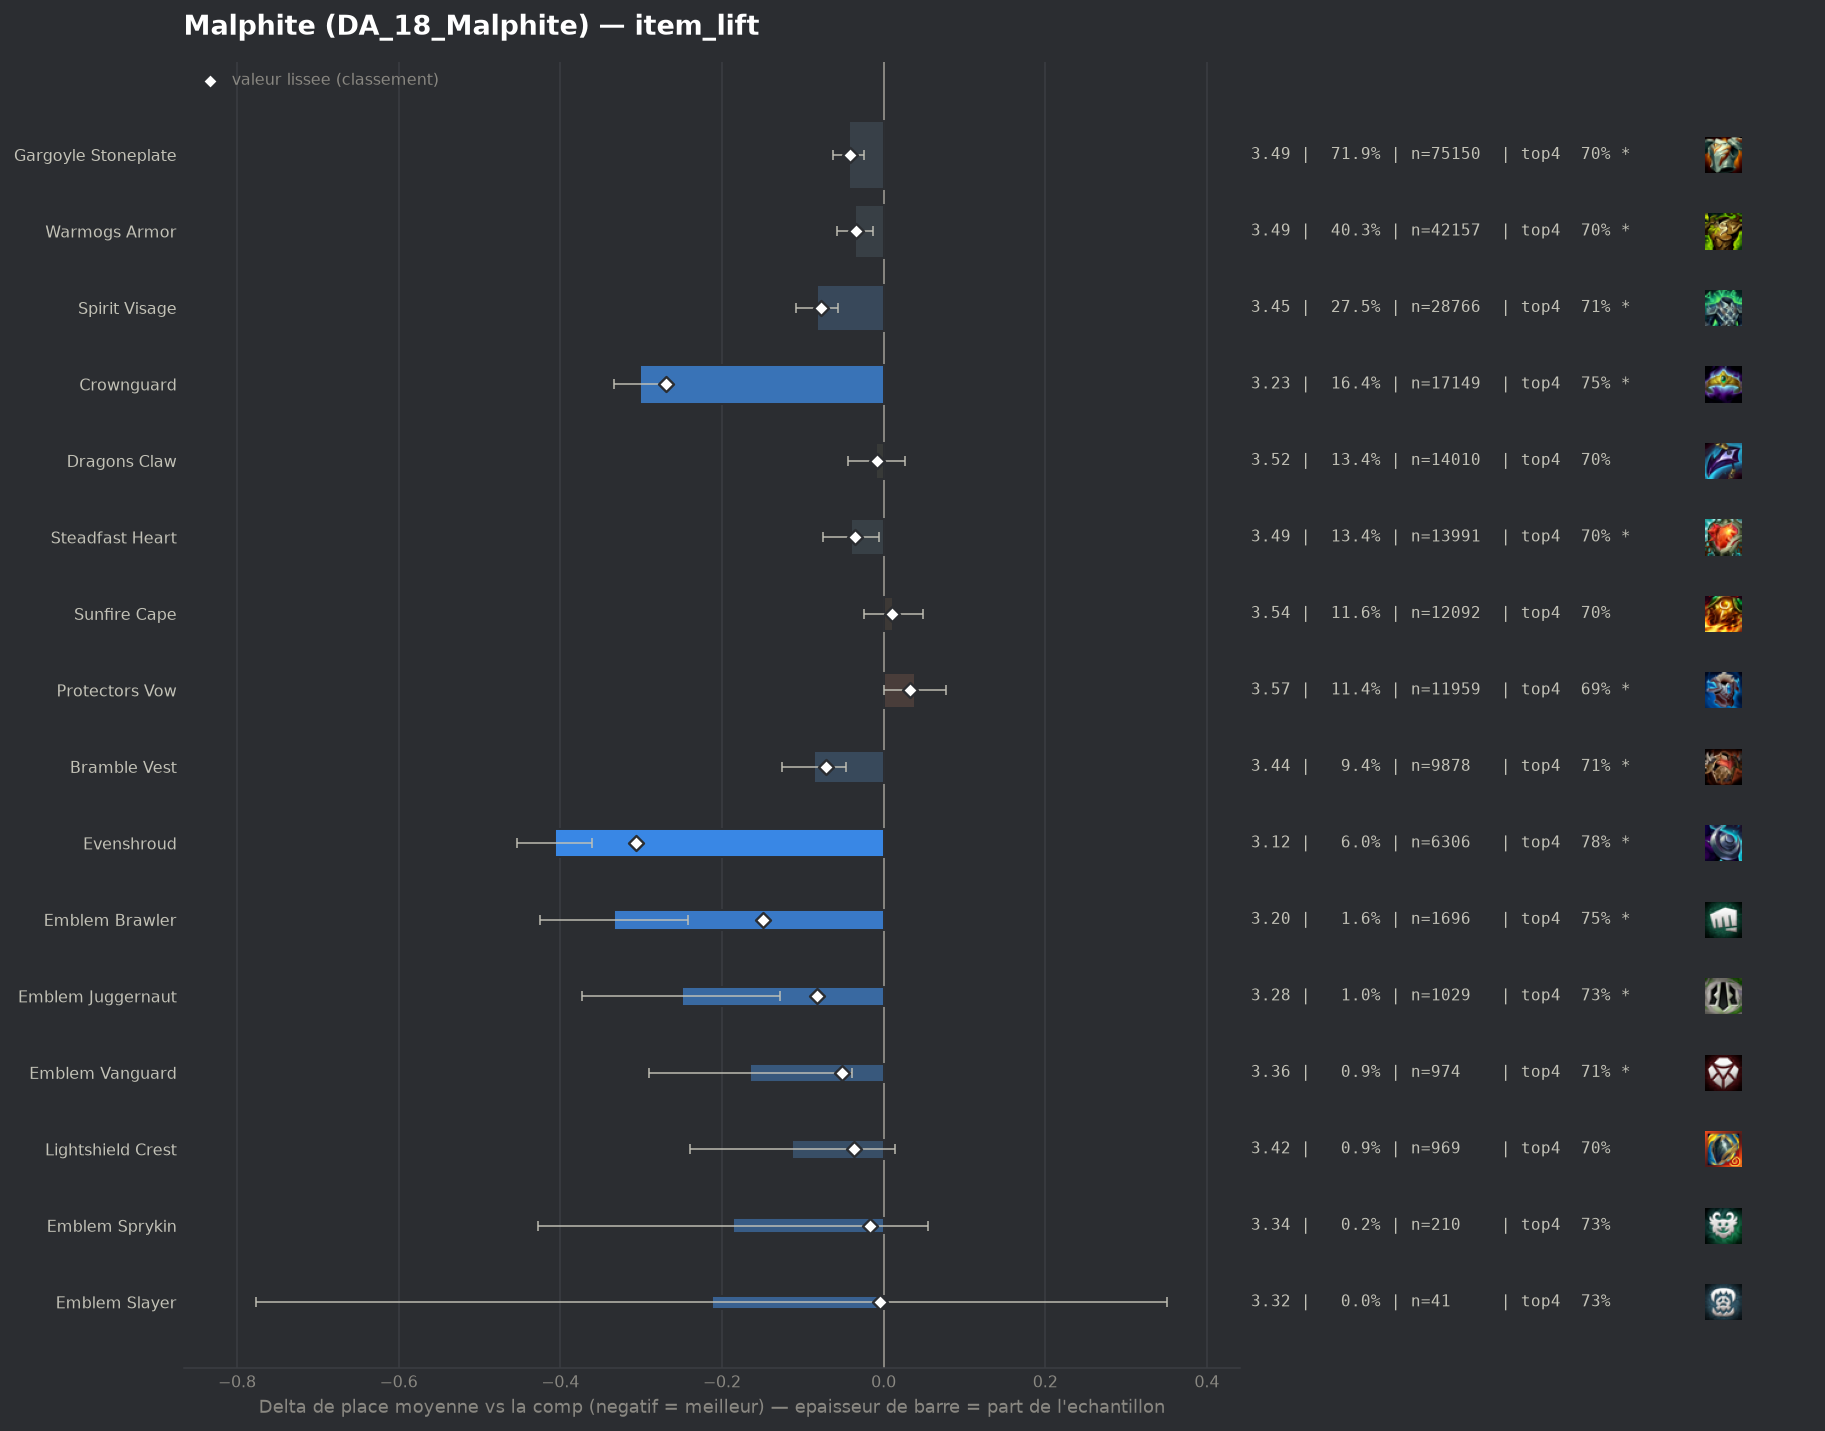

The file beside this chart, header and first rows:
group, label, n, share, avg_place, shrunk_avg, score, d_avg, d_avg_pess, impact, d_top4, win, top2, top4, sd, z, p, significant
populaire, Evenshroud, 6306, 0.06032, 3.122, 3.224, -0.306, -0.407, -0.361, 0.0184, 0.0913, 0.1933, 0.4572, 0.7829, 1.808, -17.25, 0.0, True
populaire, Crownguard, 17149, 0.164, 3.228, 3.261, -0.269, -0.301, -0.27, 0.0441, 0.0547, 0.2229, 0.4449, 0.7462, 1.939, -18.79, 0.0, True
pepite, Emblem Brawler, 1696, 0.01622, 3.196, 3.38, -0.149, -0.334, -0.242, 0.0024, 0.0632, 0.2235, 0.4463, 0.7547, 1.909, -7.13, 0.0, True
pepite, Emblem Juggernaut, 1029, 0.009842, 3.279, 3.447, -0.083, -0.25, -0.128, 0.0008, 0.0422, 0.2391, 0.4354, 0.7337, 1.999, -4.0, 6e-05, True
populaire, Spirit Visage, 28766, 0.2751, 3.447, 3.452, -0.077, -0.083, -0.057, 0.0212, 0.0164, 0.183, 0.3888, 0.708, 1.952, -6.32, 0.0, True
populaire, Bramble Vest, 9878, 0.09448, 3.444, 3.459, -0.071, -0.086, -0.046, 0.0067, 0.0188, 0.1793, 0.3859, 0.7104, 1.933, -4.2, 3e-05, True
pepite, Emblem Vanguard, 974, 0.009316, 3.364, 3.477, -0.052, -0.165, -0.039, 0.0005, 0.0148, 0.2136, 0.4292, 0.7064, 1.991, -2.57, 0.01014, True
populaire, Gargoyle Stoneplate, 75150, 0.7188, 3.486, 3.488, -0.042, -0.043, -0.024, 0.0299, 0.0076, 0.187, 0.3848, 0.6992, 1.99, -4.49, 1e-05, True
pepite, Lightshield Crest, 969, 0.009269, 3.416, 3.493, -0.036, -0.113, 0.0, 0.0003, 0.0102, 0.2074, 0.4025, 0.7018, 2.009, -1.75, 0.08026, False
populaire, Steadfast Heart, 13991, 0.1338, 3.489, 3.494, -0.035, -0.04, -0.006, 0.0047, 0.0128, 0.1778, 0.3805, 0.7044, 1.968, -2.28, 0.02285, True
populaire, Warmogs Armor, 42157, 0.4032, 3.494, 3.496, -0.034, -0.035, -0.013, 0.0135, 0.0071, 0.1813, 0.3828, 0.6987, 1.982, -3.08, 0.00209, True
pepite, Emblem Sprykin, 210, 0.002009, 3.343, 3.512, -0.017, -0.186, 0.0, 0.0, 0.037, 0.1667, 0.3952, 0.7286, 1.783, -1.51, 0.1301, False
populaire, Dragons Claw, 14010, 0.134, 3.52, 3.521, -0.008, -0.009, 0.0, 0.0011, 0.0048, 0.1786, 0.3739, 0.6964, 1.976, -0.52, 0.6018, False
pepite, Emblem Slayer, 41, 0.0003922, 3.317, 3.525, -0.004, -0.212, 0.0, 0.0, 0.0401, 0.1951, 0.3902, 0.7317, 1.84, -0.74, 0.4605, False
, Emblem Spellweaver, 47, 0.0004496, 3.404, 3.527, -0.003, -0.125, 0.0, 0.0, 0.0318, 0.1915, 0.383, 0.7234, 1.986, -0.43, 0.6661, False
, Spirit Visage Radiant, 134, 0.001282, 3.493, 3.527, -0.002, -0.037, 0.0, 0.0, 0.0025, 0.1343, 0.3582, 0.694, 1.844, -0.23, 0.8177, False
, Aegis Of Dawn, 574, 0.00549, 3.54, 3.532, 0.002, 0.011, 0.0, -0.0, 0.0001, 0.1777, 0.385, 0.6916, 2.013, 0.13, 0.8981, False
, Artifact Talisman Of Ascension, 46, 0.00044, 3.717, 3.533, 0.004, 0.188, 0.0, -0.0, -0.0394, 0.1957, 0.3043, 0.6522, 1.996, 0.64, 0.5228, False
, Warmogs Armor Radiant, 302, 0.002889, 3.586, 3.536, 0.007, 0.057, 0.0, -0.0, -0.0061, 0.1556, 0.3212, 0.6854, 1.873, 0.53, 0.5986, False
populaire, Sunfire Cape, 12092, 0.1157, 3.542, 3.54, 0.011, 0.012, 0.0, -0.0012, 0.0053, 0.1641, 0.3645, 0.6969, 1.951, 0.66, 0.5061, False
, Emblem Flora Fatalis, 53, 0.0005069, 3.962, 3.54, 0.011, 0.433, 0.0, -0.0, -0.1444, 0.1509, 0.283, 0.5472, 2.037, 1.55, 0.1218, False
, Void Gauntlet, 402, 0.003845, 3.609, 3.542, 0.013, 0.08, 0.0, -0.0, 0.005, 0.1642, 0.3259, 0.6965, 1.933, 0.83, 0.4065, False
, Hullcrusher, 462, 0.004419, 3.602, 3.542, 0.013, 0.072, 0.0, -0.0001, -0.0271, 0.197, 0.368, 0.6645, 2.051, 0.76, 0.4485, False
, Emblem Elderwood, 55, 0.0005261, 4.182, 3.546, 0.017, 0.653, 0.131, -0.0, -0.1643, 0.1273, 0.2182, 0.5273, 1.973, 2.45, 0.01422, True
, Aegis Of Dusk, 533, 0.005098, 3.642, 3.552, 0.023, 0.112, 0.0, -0.0001, -0.0349, 0.2083, 0.3734, 0.6567, 2.1, 1.23, 0.2177, False
, Gargoyle Stoneplate Radiant, 383, 0.003663, 3.695, 3.555, 0.026, 0.165, 0.0, -0.0001, -0.0388, 0.1619, 0.3473, 0.6527, 2.019, 1.6, 0.1099, False
, Emblem Blossom, 111, 0.001062, 4.054, 3.556, 0.026, 0.525, 0.117, -0.0, -0.151, 0.1802, 0.3063, 0.5405, 2.193, 2.52, 0.01172, True
, Emblem Flora Fatalis Augment, 48, 0.0004591, 4.667, 3.555, 0.026, 1.137, 0.533, -0.0, -0.2541, 0.1042, 0.1875, 0.4375, 2.134, 3.69, 0.00022, True
, Titans Resolve, 180, 0.001722, 3.928, 3.561, 0.032, 0.399, 0.103, -0.0001, -0.0805, 0.1278, 0.3, 0.6111, 2.019, 2.65, 0.00816, True
populaire, Protectors Vow, 11959, 0.1144, 3.568, 3.562, 0.033, 0.039, 0.001, -0.0038, -0.0057, 0.1709, 0.3651, 0.6858, 1.991, 2.02, 0.04295, True
, Emblem Defender, 768, 0.007346, 3.668, 3.567, 0.037, 0.139, 0.0, -0.0003, -0.021, 0.1693, 0.3438, 0.6706, 2.021, 1.9, 0.05806, True
, Bloodthirster, 123, 0.001177, 4.398, 3.578, 0.048, 0.869, 0.492, -0.0001, -0.1794, 0.122, 0.2195, 0.5122, 2.133, 4.52, 1e-05, True
, Ionic Spark, 4764, 0.04557, 3.599, 3.578, 0.049, 0.07, 0.011, -0.0022, -0.0264, 0.1931, 0.3613, 0.6652, 2.033, 2.33, 0.02002, True
, Adaptive Helm, 5002, 0.04784, 3.612, 3.587, 0.058, 0.082, 0.025, -0.0028, -0.0144, 0.1731, 0.3549, 0.6771, 2.014, 2.82, 0.00475, True
, Moguls Mail, 2102, 0.02011, 3.671, 3.6, 0.071, 0.142, 0.052, -0.0014, -0.0322, 0.1817, 0.3535, 0.6594, 2.069, 3.11, 0.00189, True
, The Indomitable, 1026, 0.009814, 3.746, 3.6, 0.071, 0.216, 0.091, -0.0007, -0.0541, 0.1559, 0.3363, 0.6374, 2.042, 3.38, 0.00073, True
, Forbidden Idol, 908, 0.008685, 3.776, 3.604, 0.075, 0.247, 0.114, -0.0006, -0.0539, 0.1553, 0.3381, 0.6377, 2.046, 3.62, 0.00029, True
, Steraks Gage, 1189, 0.01137, 3.8, 3.627, 0.098, 0.271, 0.149, -0.0011, -0.0658, 0.1733, 0.3465, 0.6257, 2.137, 4.34, 1e-05, True
, Component Chain Vest, 351, 0.003357, 4.889, 3.725, 0.195, 1.36, 1.125, -0.0007, -0.2671, 0.0969, 0.188, 0.4245, 2.24, 11.36, 0.0, True
, Component Negatron Cloak, 349, 0.003338, 5.006, 3.74, 0.211, 1.476, 1.251, -0.0007, -0.3019, 0.0745, 0.1576, 0.3897, 2.149, 12.82, 0.0, True
, Component Giants Belt, 601, 0.005749, 5.25, 3.913, 0.384, 1.72, 1.555, -0.0022, -0.3388, 0.0499, 0.1248, 0.3527, 2.067, 20.35, 0.0, True
